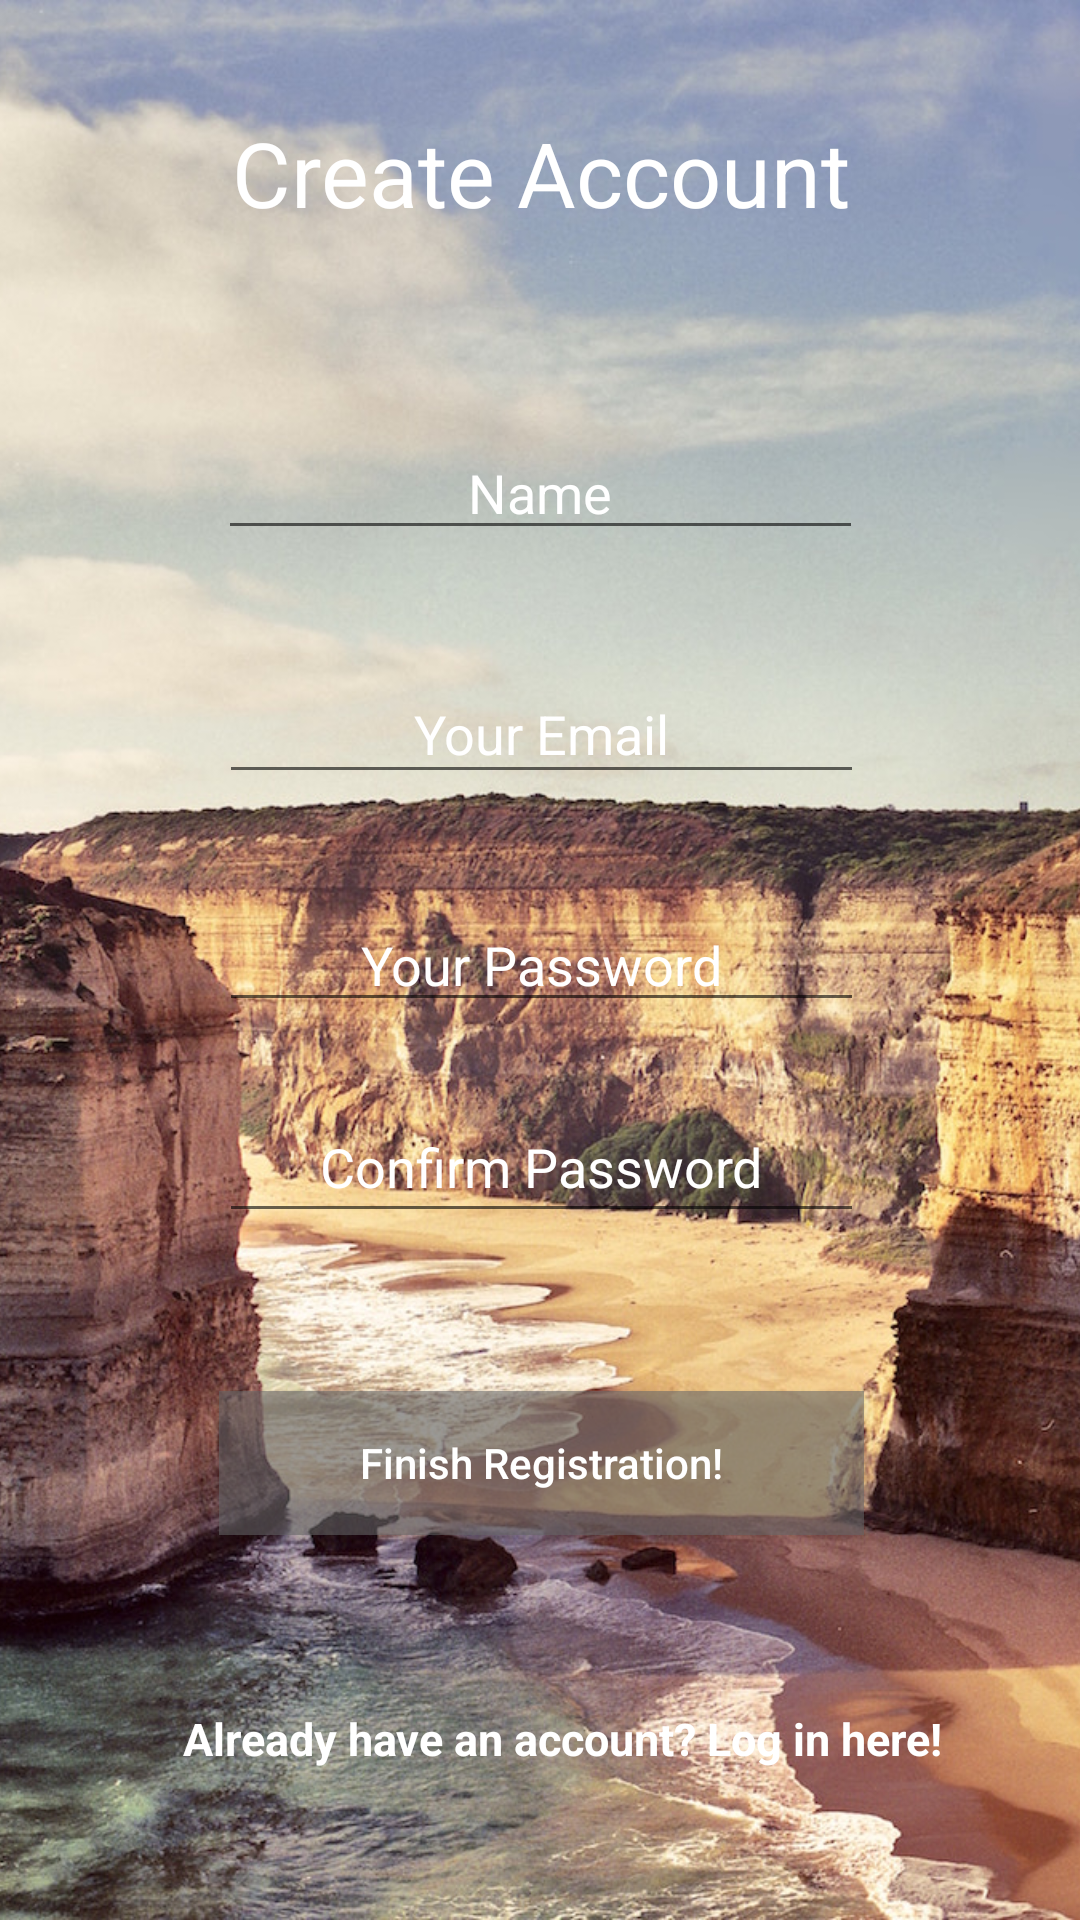

Layout XML and referenced resources for this Android screen:
<!-- AndroidManifest.xml: application theme AppTheme -->
<!-- res/layout/activity_sign_up.xml -->
<android.support.constraint.ConstraintLayout xmlns:android="http://schemas.android.com/apk/res/android"
    xmlns:app="http://schemas.android.com/apk/res-auto"
    xmlns:tools="http://schemas.android.com/tools"
    android:layout_width="match_parent"
    android:layout_height="match_parent"
    tools:context="com.mayer.travelapp.ui.SignUpActivity">

    <ImageView
        android:layout_width="wrap_content"
        android:layout_height="wrap_content"
        android:scaleType="centerCrop"
        android:src="@drawable/background"
        />

    <EditText
        android:id="@+id/Email"
        android:layout_width="215dp"
        android:layout_height="43dp"
        android:ems="10"
        android:textColor="@color/colorLight"
        android:textColorHint="@color/colorLight"
        android:inputType="textEmailAddress"
        android:textAlignment="center"
        app:layout_constraintBottom_toBottomOf="parent"
        android:layout_marginBottom="8dp"
        app:layout_constraintTop_toTopOf="parent"
        android:layout_marginTop="8dp"
        app:layout_constraintVertical_bias="0.368"
        android:layout_marginRight="8dp"
        app:layout_constraintRight_toRightOf="parent"
        android:layout_marginLeft="8dp"
        app:layout_constraintLeft_toLeftOf="parent"
        android:hint="@string/SignUpemail"
        app:layout_constraintHorizontal_bias="0.503"
        android:layout_marginStart="8dp"
        android:layout_marginEnd="8dp" />

    <EditText
        android:id="@+id/password"
        android:layout_width="215dp"
        android:layout_height="wrap_content"
        android:ems="10"
        android:textAlignment="center"
        android:inputType="textPassword"
        android:layout_marginLeft="8dp"
        android:textColor="@color/colorLight"
        android:textColorHint="@color/colorLight"
        app:layout_constraintLeft_toLeftOf="parent"
        android:layout_marginRight="8dp"
        app:layout_constraintRight_toRightOf="parent"
        app:layout_constraintBottom_toBottomOf="parent"
        android:layout_marginBottom="8dp"
        app:layout_constraintTop_toTopOf="parent"
        android:layout_marginTop="8dp"
        android:hint="@string/SignUppassword"
        app:layout_constraintHorizontal_bias="0.503"
        android:layout_marginStart="8dp"
        android:layout_marginEnd="8dp" />

    <EditText
        android:id="@+id/confirmPasswordEditText"
        android:textColor="@color/colorLight"
        android:textColorHint="@color/colorLight"
        android:layout_width="215dp"
        android:textAlignment="center"
        android:layout_height="wrap_content"
        android:hint="Confirm Password"
        android:inputType="textPassword"
        android:padding="10dp"
        android:layout_marginRight="8dp"
        app:layout_constraintRight_toRightOf="parent"
        android:layout_marginLeft="8dp"
        app:layout_constraintLeft_toLeftOf="parent"
        android:layout_marginTop="11dp"
        app:layout_constraintTop_toBottomOf="@+id/password"
        android:layout_marginStart="8dp"
        android:layout_marginEnd="8dp"
        android:layout_marginBottom="8dp"
        app:layout_constraintBottom_toTopOf="@+id/sign_up_Button"
        app:layout_constraintHorizontal_bias="0.503"
        app:layout_constraintVertical_bias="0.253" />

    <EditText
        android:layout_width="215dp"
        android:layout_height="wrap_content"
        android:inputType="text"
        android:textColor="@color/colorLight"
        android:textColorHint="@color/colorLight"
        android:textAlignment="center"
        android:hint="@string/SignUpname"
        android:layout_marginLeft="8dp"
        app:layout_constraintLeft_toLeftOf="parent"
        app:layout_constraintTop_toTopOf="parent"
        android:layout_marginTop="8dp"
        app:layout_constraintBottom_toBottomOf="parent"
        android:layout_marginBottom="8dp"
        android:id="@+id/name"
        app:layout_constraintVertical_bias="0.23"
        android:layout_marginStart="8dp"
        android:layout_marginEnd="8dp"
        android:layout_marginRight="8dp"
        app:layout_constraintRight_toRightOf="parent" />

    <Button
        android:id="@+id/sign_up_Button"
        android:layout_width="215dp"

        android:layout_height="wrap_content"
        android:text="@string/SignUp"
        android:layout_marginRight="8dp"
        app:layout_constraintRight_toRightOf="parent"
        android:layout_marginLeft="8dp"
        app:layout_constraintLeft_toLeftOf="parent"
        app:layout_constraintBottom_toBottomOf="parent"
        android:layout_marginBottom="8dp"
        app:layout_constraintTop_toTopOf="parent"
        android:layout_marginTop="8dp"
        app:layout_constraintVertical_bias="0.791"
        app:layout_constraintHorizontal_bias="0.503"
        android:textAllCaps="false"
        android:layout_marginStart="8dp"
        android:layout_marginEnd="8dp"
        android:background="#90656668"
        android:textColor="@color/colorLight"/>



    <TextView
        android:layout_width="wrap_content"
        android:layout_height="wrap_content"

        android:textStyle="bold"
        android:textSize="15sp"
        android:text="Already have an account? Log in here!"
        android:textColor="@color/colorLight"
        android:id="@+id/loginTextView"
        android:layout_gravity="center_horizontal"
        app:layout_constraintBottom_toBottomOf="parent"
        android:layout_marginBottom="8dp"
        app:layout_constraintTop_toTopOf="parent"
        android:layout_marginTop="8dp"
        android:layout_marginLeft="8dp"
        app:layout_constraintLeft_toLeftOf="parent"
        android:layout_marginRight="8dp"
        app:layout_constraintRight_toRightOf="parent"
        app:layout_constraintHorizontal_bias="0.583"
        app:layout_constraintVertical_bias="0.93"
        android:layout_marginStart="8dp"
        android:layout_marginEnd="8dp" />

    <TextView
        android:id="@+id/textView"
        android:layout_width="wrap_content"
        android:layout_height="wrap_content"
        android:text="@string/createAccount"
        android:textSize="30sp"
        app:layout_constraintTop_toTopOf="parent"
        android:layout_marginTop="8dp"
        app:layout_constraintBottom_toBottomOf="parent"
        android:layout_marginBottom="8dp"
        app:layout_constraintVertical_bias="0.05"
        android:layout_marginRight="8dp"
        app:layout_constraintRight_toRightOf="parent"
        android:layout_marginLeft="8dp"
        app:layout_constraintLeft_toLeftOf="parent"
        app:layout_constraintHorizontal_bias="0.503"
        android:layout_marginStart="8dp"
        android:layout_marginEnd="8dp"
        android:textColor="@color/colorLight"/>
</android.support.constraint.ConstraintLayout>
<!-- resources referenced by this layout -->
<resources>
  <color name="colorLight">#FFFFFF</color>
  <!-- drawable background: jpg bitmap (drawable, 486082 bytes) -->
  <string name="SignUp">Finish Registration!</string>
  <string name="SignUpemail">Your Email</string>
  <string name="SignUpname">Name</string>
  <string name="SignUppassword">Your Password</string>
  <string name="createAccount">Create Account</string>
  <style name="AppTheme" parent="Theme.AppCompat.Light.DarkActionBar">
          
          <item name="colorPrimary">@color/colorPrimary</item>
          <item name="colorPrimaryDark">@color/colorPrimaryDark</item>
          <item name="colorAccent">@color/colorAccent</item>
      </style>
  <color name="colorPrimary">#6a6d72</color>
  <color name="colorPrimaryDark">#2c2f33 </color>
  <color name="colorAccent">#86b0f4</color>
</resources>
